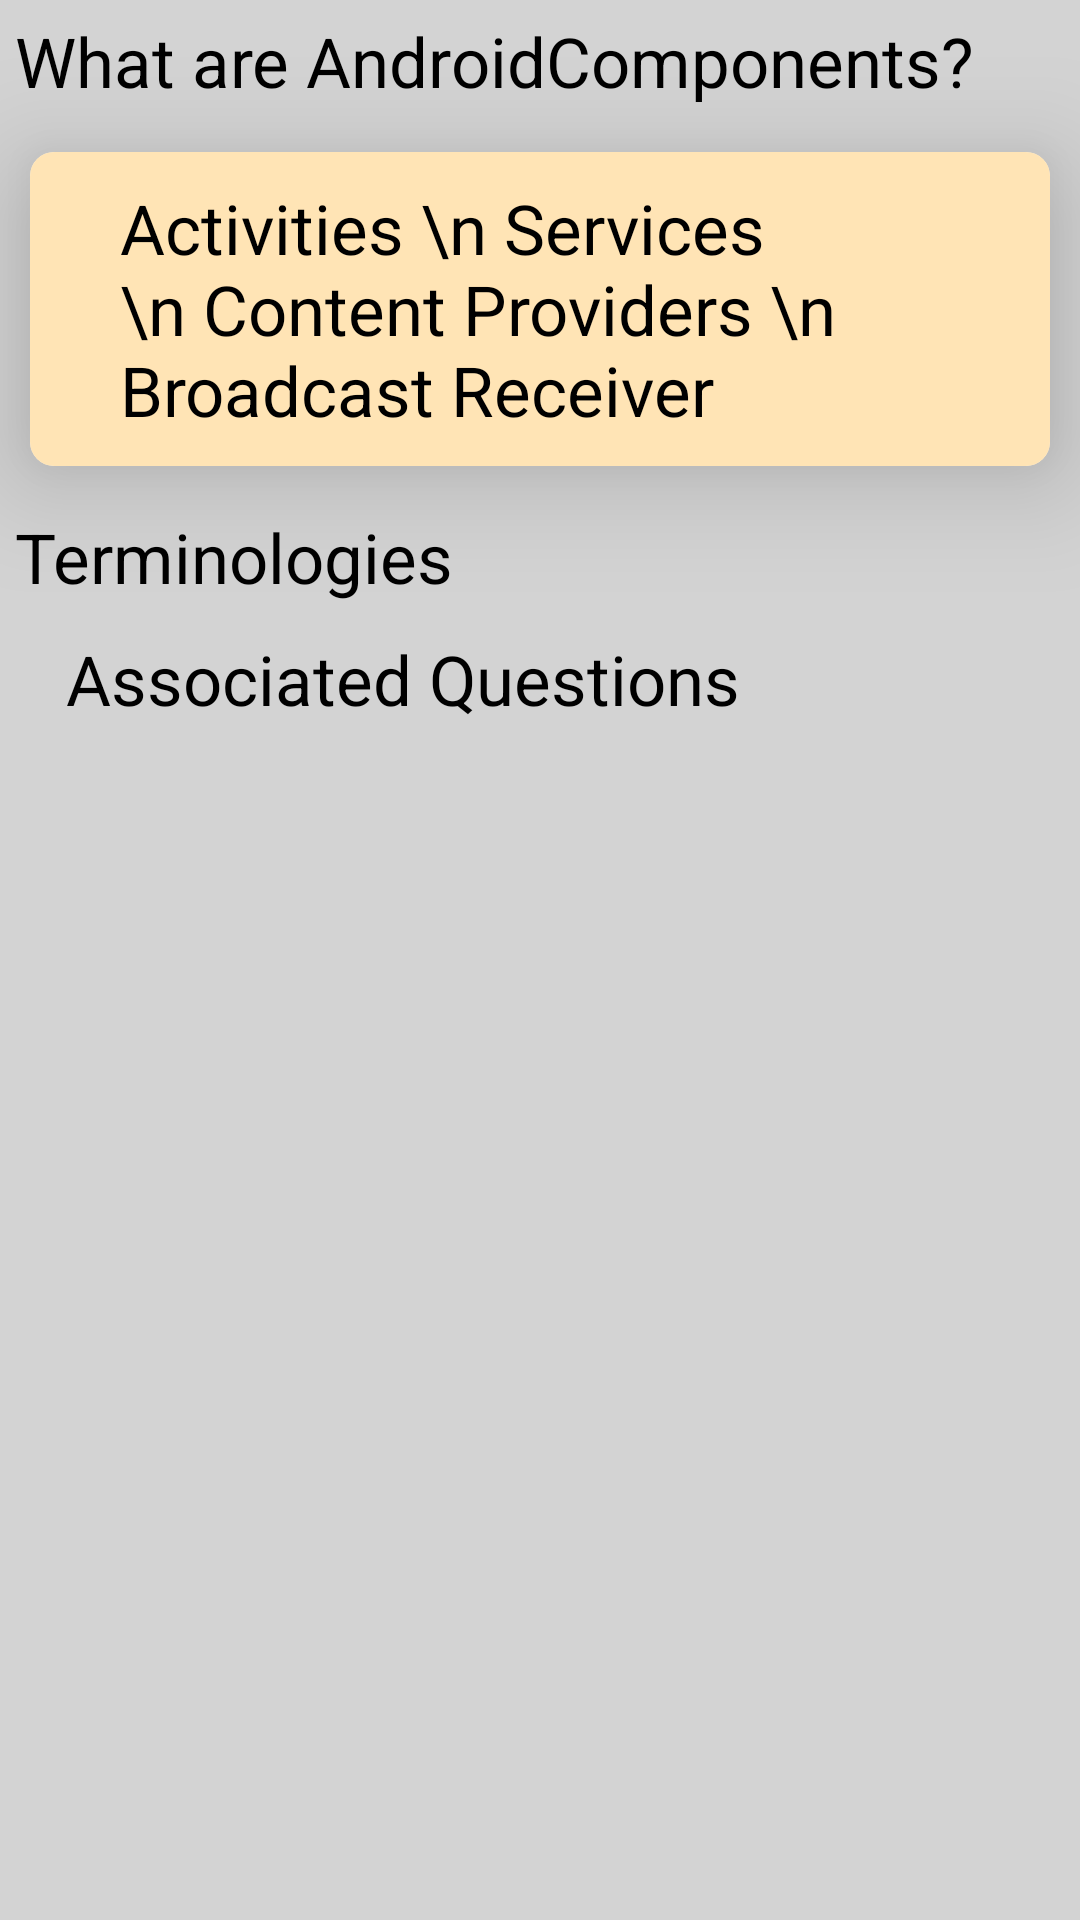

Write the Android layout XML for this screen, with the resource values it uses.
<!-- AndroidManifest.xml: application theme AppTheme -->
<!-- res/layout/answer_activity.xml -->
<?xml version="1.0" encoding="utf-8"?>
<RelativeLayout xmlns:android="http://schemas.android.com/apk/res/android"
    xmlns:app="http://schemas.android.com/apk/res-auto"
    xmlns:tools="http://schemas.android.com/tools"
    android:layout_width="match_parent"
    android:layout_height="match_parent"
    android:background="#D3D3D3"
    tools:context=".view.AnswerActivity">

    <TextView
        android:id="@+id/main_question"
        android:layout_width="wrap_content"
        android:layout_height="wrap_content"
        android:padding="5dp"
        android:text="What are AndroidComponents?"
        android:textColor="#000"
        android:textSize="23sp" />

    <androidx.cardview.widget.CardView
        android:id="@+id/question_cardView"
        android:layout_width="match_parent"
        android:layout_height="wrap_content"
        android:layout_below="@id/main_question"
        android:layout_margin="10dp"
        app:cardCornerRadius="8dp"
        app:cardElevation="22dp">

        <LinearLayout
            android:layout_width="match_parent"
            android:layout_height="wrap_content"
            android:background="#FFE4B5"
            android:orientation="vertical">

            <TextView
                android:layout_width="wrap_content"
                android:layout_height="wrap_content"
                android:layout_centerHorizontal="true"
                android:layout_marginLeft="20dp"
                android:padding="10dp"
                android:text="Activities \n Services \n Content Providers \n Broadcast Receiver"
                android:textColor="#000"
                android:textSize="23sp" />
        </LinearLayout>
    </androidx.cardview.widget.CardView>

    <TextView
        android:id="@+id/terminologies"
        android:layout_width="wrap_content"
        android:layout_height="wrap_content"
        android:layout_below="@+id/question_cardView"
        android:padding="5dp"
        android:text="Terminologies"
        android:textColor="#000"
        android:textSize="23sp" />

    <androidx.recyclerview.widget.RecyclerView
        android:id="@+id/recyclerView2"
        android:layout_width="match_parent"
        android:layout_height="wrap_content"
        android:layout_below="@+id/terminologies"/>

    <TextView
        android:id="@+id/assoc_question"
        android:layout_width="wrap_content"
        android:layout_height="wrap_content"
        android:layout_below="@+id/recyclerView2"
        android:layout_alignParentStart="true"
        android:layout_marginStart="17dp"
        android:padding="5dp"
        android:text="Associated Questions"
        android:textColor="#000"
        android:textSize="23sp" />

    <androidx.recyclerview.widget.RecyclerView
        android:id="@+id/recyclerView3"
        android:layout_width="match_parent"
        android:layout_height="wrap_content"
        android:layout_below="@+id/assoc_question"/>


</RelativeLayout>
<!-- resources referenced by this layout -->
<resources>
  <style name="AppTheme" parent="Theme.AppCompat.Light.NoActionBar">
          
          <item name="colorPrimary">@color/colorPrimary</item>
          <item name="colorPrimaryDark">@color/colorPrimaryDark</item>
          <item name="colorAccent">@color/colorAccent</item>
          <item name="titleTextColor">@android:color/white</item>
      </style>
  <color name="colorPrimary">#3A6EA5</color>
  <color name="colorPrimaryDark">#424242</color>
  <color name="colorAccent">#C0C0C0</color>
</resources>
